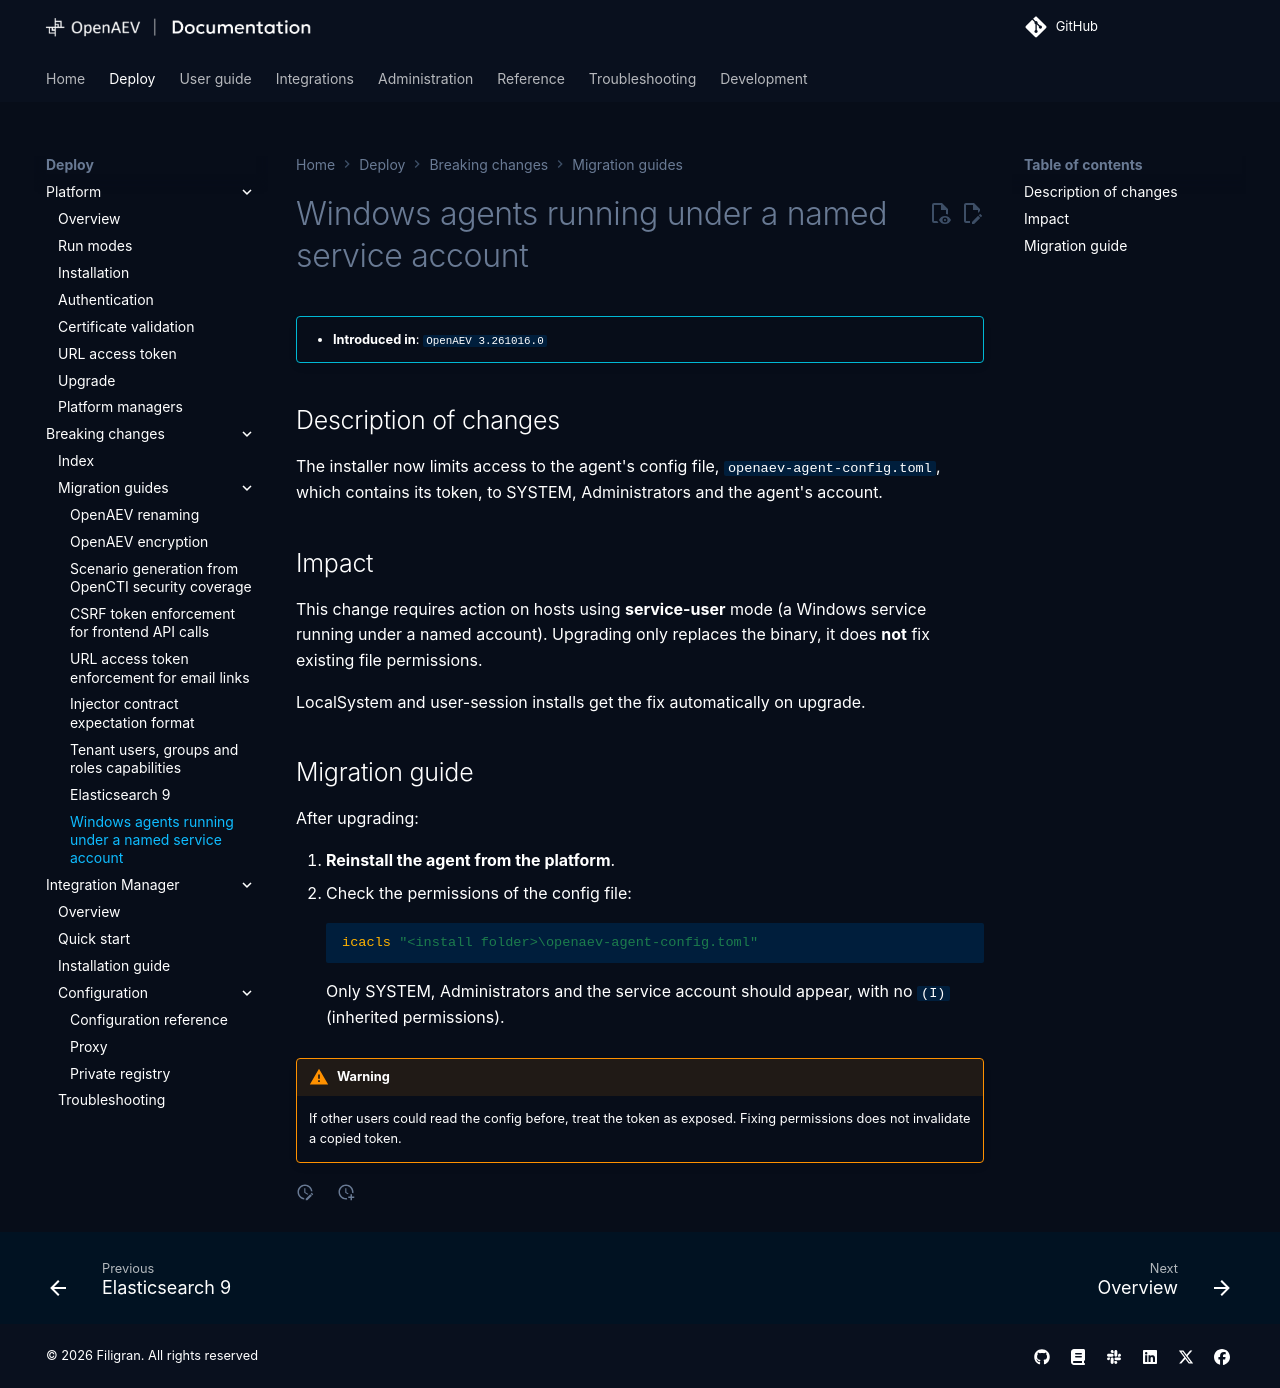

repository: OpenBAS-Platform/openbas · page: 3.261016.0/deployment/breaking-changes/3.261016.0-windows-agent-config-permissions/index.html · generator: mkdocs

# Windows agents running under a named service account

!!! info ""

    * **Introduced in**: `OpenAEV 3.261016.0`

## Description of changes

The installer now limits access to the agent's config file, `openaev-agent-config.toml`, which contains its token, to
SYSTEM, Administrators and the agent's account.

## Impact

This change requires action on hosts using **service-user** mode (a Windows service running under a named account).
Upgrading only replaces the binary, it does **not** fix existing file permissions.

LocalSystem and user-session installs get the fix automatically on upgrade.

## Migration guide

After upgrading:

1. **Reinstall the agent from the platform**.
2. Check the permissions of the config file:

    ```powershell
    icacls "<install folder>\openaev-agent-config.toml"
    ```

    Only SYSTEM, Administrators and the service account should appear, with no `(I)` (inherited permissions).

!!! warning

    If other users could read the config before, treat the token as exposed. Fixing permissions does not invalidate a
    copied token.
